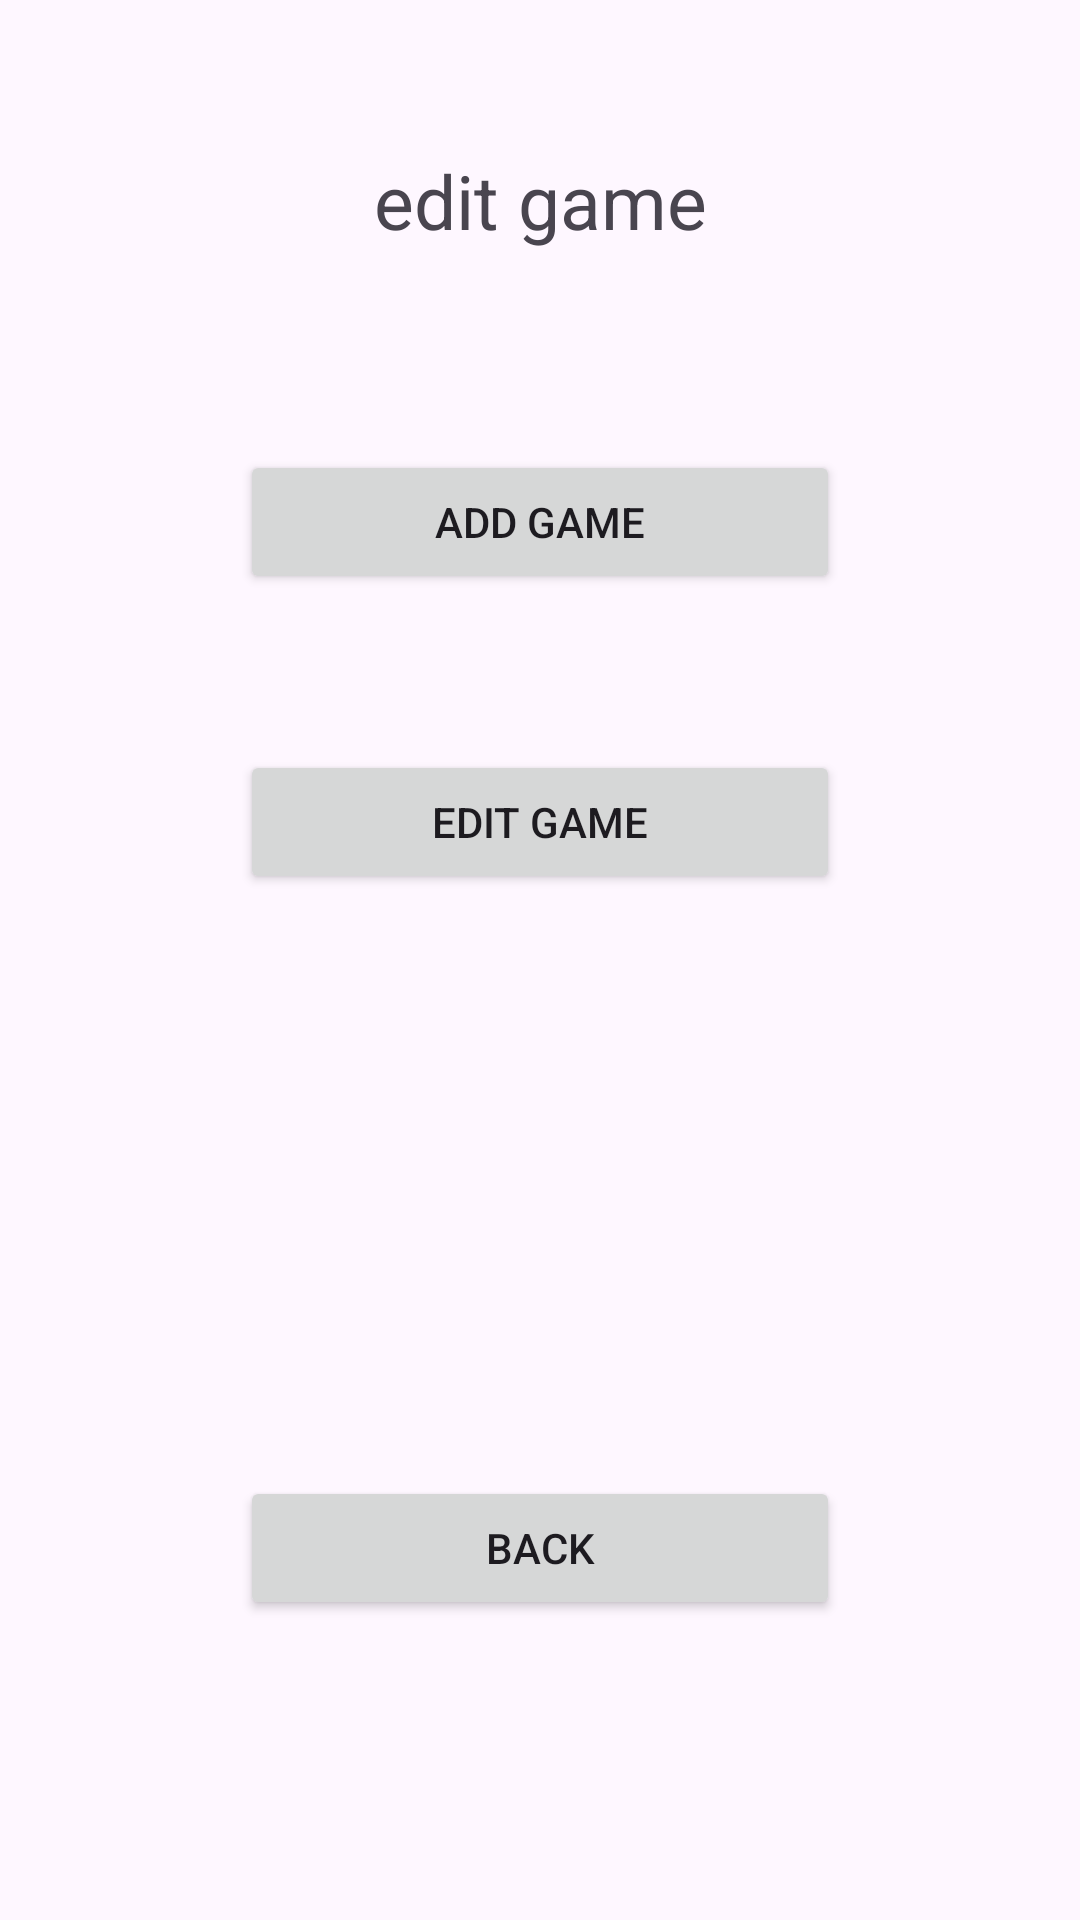

Write the Android layout XML for this screen, with the resource values it uses.
<!-- AndroidManifest.xml: application theme Theme.Tutorial3Android -->
<!-- res/layout/activity_editgame.xml -->
<?xml version="1.0" encoding="utf-8"?>
<androidx.constraintlayout.widget.ConstraintLayout xmlns:android="http://schemas.android.com/apk/res/android"
    xmlns:app="http://schemas.android.com/apk/res-auto"
    xmlns:tools="http://schemas.android.com/tools"
    android:layout_width="match_parent"
    android:layout_height="match_parent"
    tools:context=".editgame">

    <androidx.constraintlayout.widget.ConstraintLayout
        android:layout_width="match_parent"
        android:layout_height="match_parent"
        tools:context=".adminpage">

        <Button
            android:id="@+id/button50"
            android:layout_width="200dp"
            android:layout_height="wrap_content"
            android:layout_marginTop="150dp"
            android:text="add game"
            app:layout_constraintEnd_toEndOf="parent"
            app:layout_constraintStart_toStartOf="parent"
            app:layout_constraintTop_toTopOf="parent" />

        <Button
            android:id="@+id/button2"
            android:layout_width="200dp"
            android:layout_height="wrap_content"
            android:layout_marginTop="250dp"
            android:text="edit game"
            app:layout_constraintEnd_toEndOf="parent"
            app:layout_constraintStart_toStartOf="parent"
            app:layout_constraintTop_toTopOf="parent" />

        <Button
            android:id="@+id/button5"
            android:layout_width="200dp"
            android:layout_height="wrap_content"
            android:layout_marginBottom="100dp"
            android:text="back"
            app:layout_constraintBottom_toBottomOf="parent"
            app:layout_constraintEnd_toEndOf="parent"
            app:layout_constraintStart_toStartOf="parent" />

        <TextView
            android:id="@+id/textView69"
            android:layout_width="wrap_content"
            android:layout_height="wrap_content"
            android:layout_marginTop="50dp"
            android:text="edit game"
            android:textSize="25dp"
            app:layout_constraintEnd_toEndOf="parent"
            app:layout_constraintStart_toStartOf="parent"
            app:layout_constraintTop_toTopOf="parent" />
    </androidx.constraintlayout.widget.ConstraintLayout>

</androidx.constraintlayout.widget.ConstraintLayout>
<!-- resources referenced by this layout -->
<resources>
  <style name="Theme.Tutorial3Android" parent="Base.Theme.Tutorial3Android" />
  <style name="Base.Theme.Tutorial3Android" parent="Theme.Material3.DayNight.NoActionBar">
          
          
      </style>
</resources>
